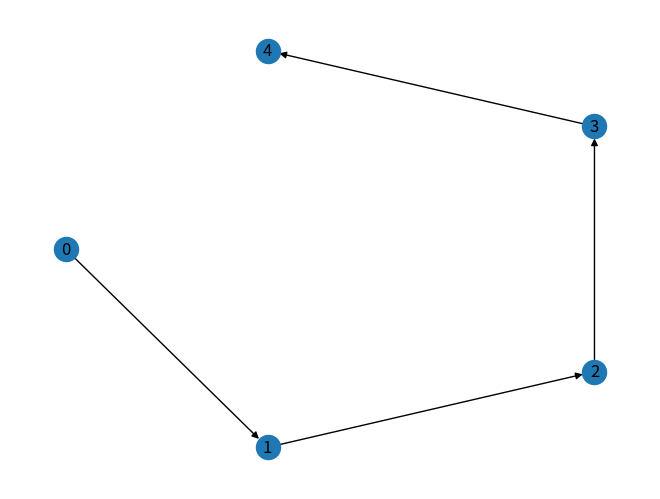
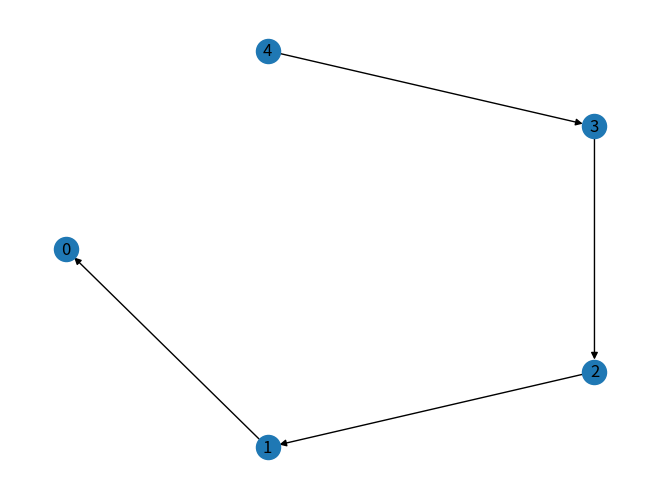

Write the Python code that produced these figures, in order.
#!/usr/bin/env python3
# -*- coding: utf-8 -*-
"""
Created on Wed Oct  3 13:38:39 2018
Unit test for conflict corrector.
@author: tghaddar
"""
import networkx as nx
import matplotlib.pyplot as plt
import warnings
warnings.filterwarnings("ignore", category=DeprecationWarning)

plt.close("all")

G = nx.DiGraph()
G2 = nx.DiGraph()

num_nodes = 5

for n in range(0,5):
  G.add_node(n)
  G2.add_node(n)

G.add_edge(0,1,weight = 3)
G.add_edge(1,2,weight = 10)
G.add_edge(2,3,weight = 2)
G.add_edge(3,4,weight = 8)
plt.figure("Graph 1")
nx.draw(G,nx.shell_layout(G),with_labels = True)

G2.add_edge(4,3,weight = 1)
G2.add_edge(3,2,weight = 8)
G2.add_edge(2,1,weight = 2)
G2.add_edge(1,0,weight = 10)

plt.figure("Graph 2")
nx.draw(G2,nx.shell_layout(G2),with_labels = True)

path1 = nx.all_simple_paths(G,0,4)
path2 = nx.all_simple_paths(G2,4,0)

paths = []
for path in path1:
  paths.append(path)

for path in path2:
  paths.append(path)
  
primary_path = paths[0]
num_edges = len(primary_path) - 1

for i in range(1,num_nodes-1):
  
  current_node = primary_path[i]
  
  #Getting the sum of weights up to this point.
  weight_sum = 0.0
  for j in range(0,i):
    node1 = primary_path[j]
    node2 = primary_path[j+1]
    weight_sum += G[node1][node2]['weight']
  
  #Looping through other paths for this node.
  for p in range(1,len(paths)):
    
    path = paths[p]
    #Finding the index of the current primary node in this path.
    node_position = path.index(current_node)
    
    weight_sum_path = 0.0
    #Getting the sum of the wieghts up to this node.
  
    for j in range(0,node_position):
      node1 = path[j]
      node2 = path[j+1]
      weight_sum_path += G2[node1][node2]['weight']
    
    #If the primary path is faster than the secondary path to reach this node, then we set faster_path to True.
    faster_path = True
    if weight_sum_path < weight_sum:
      faster_path = False
    
    if (faster_path):
      #How much faster it starts solving than the secondary path. 
      delay = weight_sum_path - weight_sum
      #Get the time to solve this node.
      time_to_solve = G[current_node][primary_path[i+1]]['weight']
      delay = time_to_solve - delay
      #Check if delay is positive, then we need to add weight to the secondary graph.
      if (delay > 0):
        #We add this delay to the node 1's solve time in the secondary graph.
        next_node = path[node_position+1]
        G2[current_node][next_node]['weight'] += delay
    else:
      delay = weight_sum - weight_sum_path
      time_to_solve = G2[current_node][path[node_position+1]]['weight']
      delay = time_to_solve - delay
      if (delay > 0):
        next_node = primary_path[i+1]
        G[current_node][next_node]['weight'] += delay
      



for line in nx.generate_edgelist(G,data=True):
  print(line)

print("\n")
print("G2\n")
for line in nx.generate_edgelist(G2,data=True):
  print(line)
